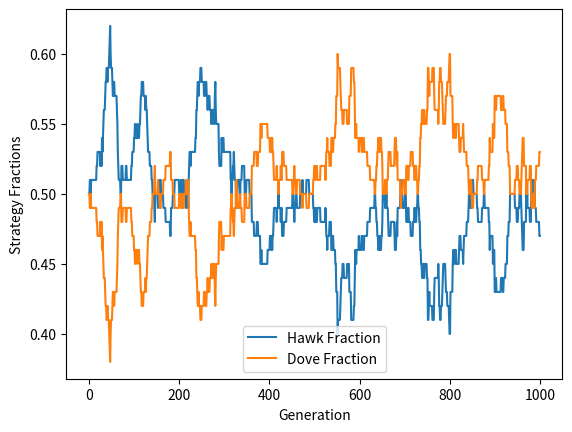

Reproduce this figure in Python.
import numpy as np
import matplotlib.pyplot as plt

# 定义策略
HAWK = 0
DOVE = 1
STRATEGIES = [HAWK, DOVE]

# Q-Learning参数
ALPHA = 0.1  # 学习率
GAMMA = 0.95  # 折扣因子
EPSILON = 0.1  # 探索率

# 初始化策略
initial_hawk_fraction = 0.5  # 初始鹰的比例
initial_dove_fraction = 0.5  # 初始鸽的比例

# 确保比例之和为1
if initial_hawk_fraction + initial_dove_fraction != 1:
    raise ValueError("Initial Hawk and Dove fractions must sum to 1.")


class Individual:
    def __init__(self, strategy, num_strategies):
        self.strategy = strategy  # 初始策略
        self.q_table = np.zeros(num_strategies)  # 初始化Q表

    def choose_action(self):
        # 返回策略的整数索引
        if np.random.rand() < EPSILON:
            return np.random.choice(STRATEGIES)  # 返回整数索引
        else:
            return np.argmax(self.q_table)

    def update_q_value(self, action, reward, next_max_q):
        self.q_table[action] += ALPHA * (reward + GAMMA * next_max_q - self.q_table[action])

    def play(self, opponent, V, C):
        action_self = self.choose_action()
        action_opponent = opponent.choose_action()

        if action_self == HAWK and action_opponent == HAWK:
            return (V - C) / 2, (V - C) / 2, action_self, action_opponent
        elif action_self == HAWK and action_opponent == DOVE:
            return V, 0, action_self, action_opponent
        elif action_self == DOVE and action_opponent == HAWK:
            return 0, V, action_self, action_opponent
        elif action_self == DOVE and action_opponent == DOVE:
            return V / 2, V / 2, action_self, action_opponent
        else:
            return 0, 0, action_self, action_opponent

class Population:
    def __init__(self, size, initial_hawk_fraction, initial_dove_fraction):
        strategies = ([HAWK] * int(size * initial_hawk_fraction) +
                      [DOVE] * int(size * initial_dove_fraction))
        self.individuals = [Individual(strategy, len(STRATEGIES)) for strategy in strategies]

    def evolve(self, V, C, mutation_rate, num_generations):
        hawk_fractions = []
        dove_fractions = []

        for gen in range(num_generations):
            hawk_fractions.append(sum(1 for ind in self.individuals if ind.strategy == HAWK) / len(self.individuals))
            dove_fractions.append(sum(1 for ind in self.individuals if ind.strategy == DOVE) / len(self.individuals))

            for i in range(len(self.individuals)):
                opponent = np.random.choice(self.individuals)
                payoff_self, payoff_opponent, action_self, action_opponent = self.individuals[i].play(opponent, V, C)

                next_max_q_self = np.max(self.individuals[i].q_table)
                self.individuals[i].update_q_value(action_self, payoff_self, next_max_q_self)

                if np.random.rand() < mutation_rate:
                    self.individuals[i].strategy = np.random.choice(STRATEGIES)

        return hawk_fractions, dove_fractions

def main():
    V = 50  # 资源价值
    C = 100  # 打斗代价
    population_size = 100  # 群体规模
    initial_hawk_fraction = 0.5  # 初始鹰的比例
    initial_dove_fraction = 0.5  # 初始鸽的比例
    num_generations = 1000  # 模拟的代数
    mutation_rate = 0.01  # 突变率

    population = Population(population_size, initial_hawk_fraction, initial_dove_fraction)
    hawk_fractions, dove_fractions = population.evolve(V, C, mutation_rate, num_generations)

    # 绘制结果
    plt.plot(hawk_fractions, label='Hawk Fraction')
    plt.plot(dove_fractions, label='Dove Fraction')
    plt.xlabel('Generation')
    plt.ylabel('Strategy Fractions')
    plt.legend()
    plt.show()

if __name__ == "__main__":
    main()
